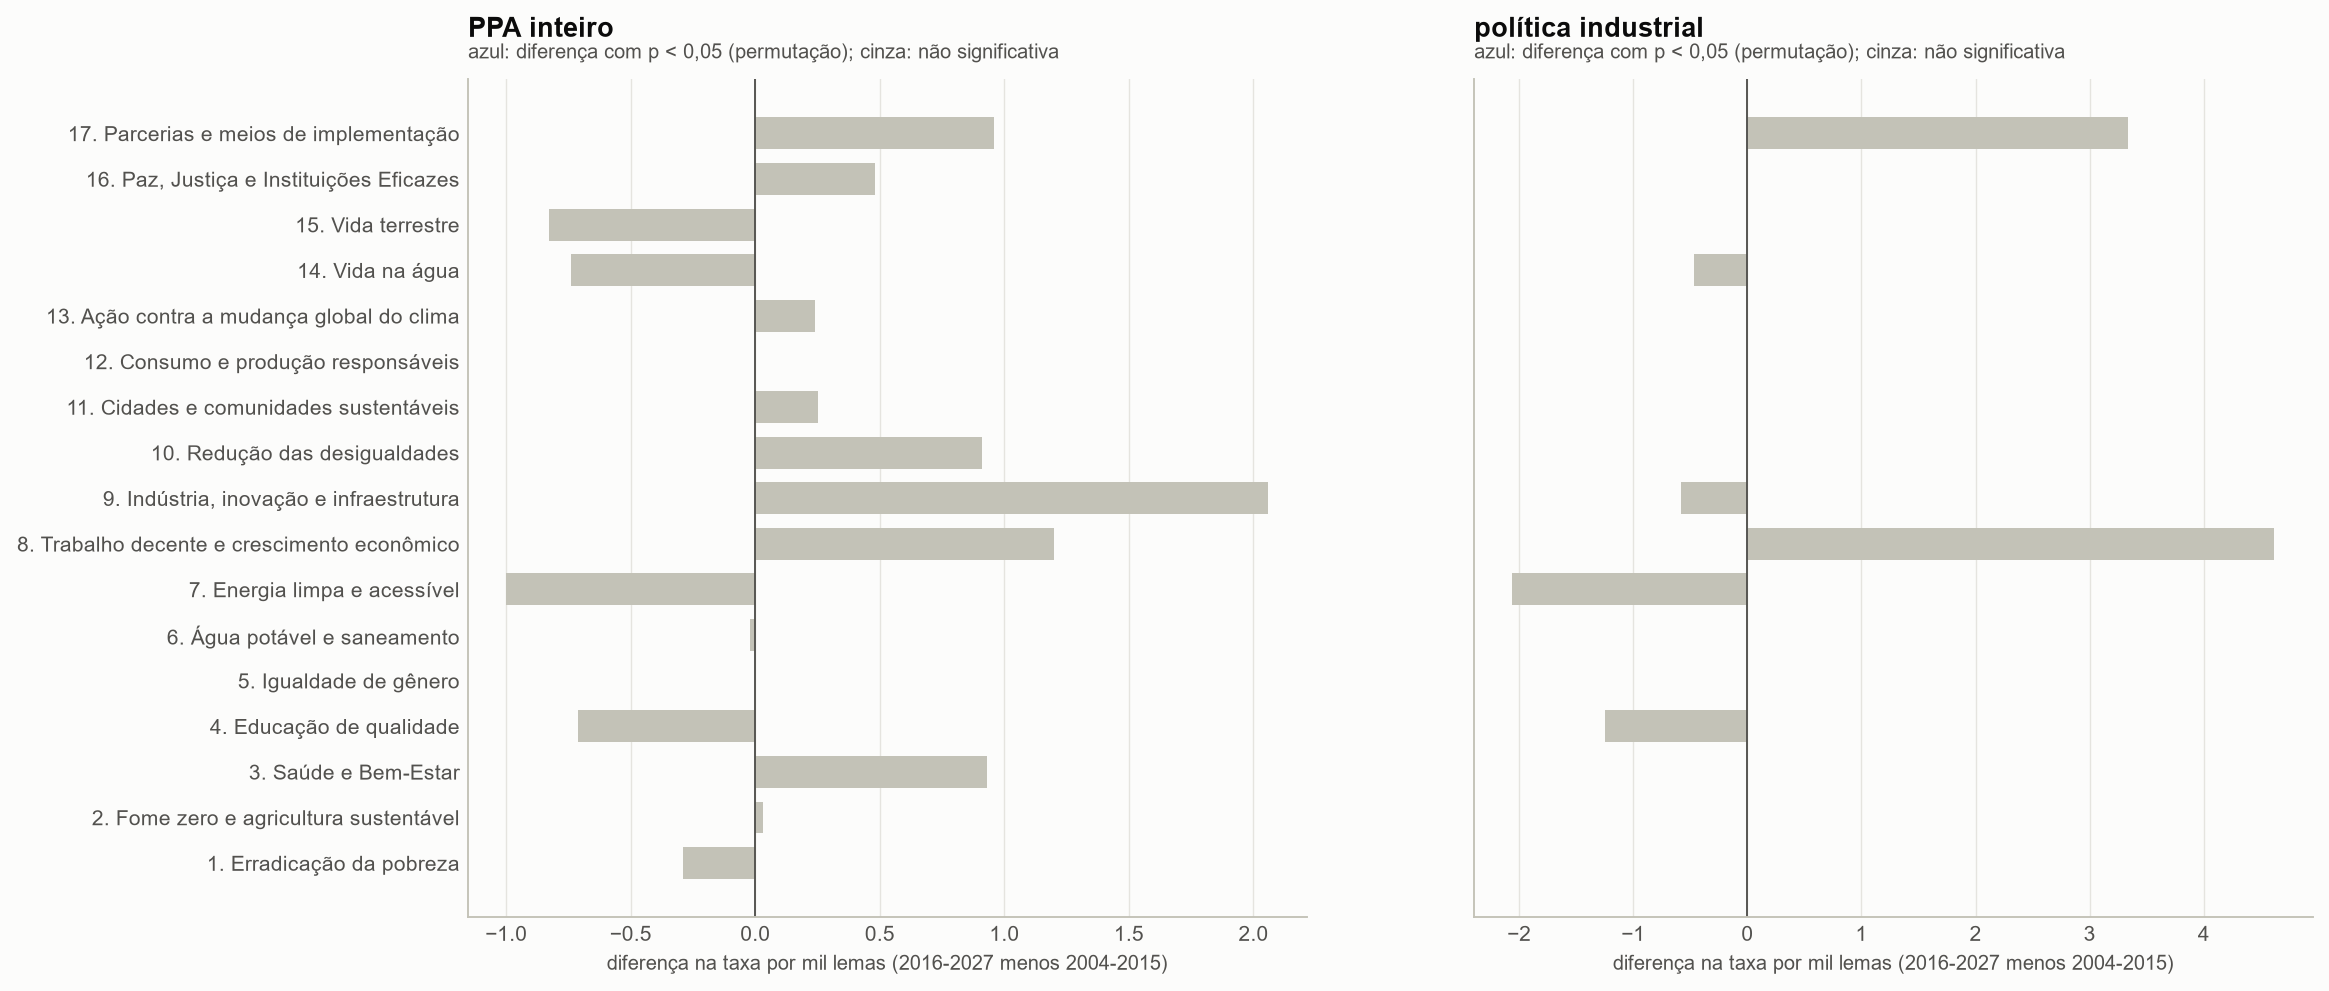

Data behind this chart, as committed beside it:
corpus, ods, titulo, ocorrencias, taxa_2004_2015, taxa_2016_2027, diferenca, p_perm
PPA inteiro, 1, Erradicação da pobreza, 13, 1.0, 0.72, -0.29, 0.5968
PPA inteiro, 2, Fome zero e agricultura sustentável, 20, 1.29, 1.31, 0.03, 0.974
PPA inteiro, 3, Saúde e Bem-Estar, 54, 3.0, 3.94, 0.93, 0.5178
PPA inteiro, 4, Educação de qualidade, 159, 10.73, 10.02, -0.71, 0.7951
PPA inteiro, 5, Igualdade de gênero, 0, 0.0, 0.0, 0.0, 1.0
PPA inteiro, 6, Água potável e saneamento, 13, 0.86, 0.84, -0.02, 0.999
PPA inteiro, 7, Energia limpa e acessível, 62, 4.58, 3.58, -1.0, 0.6031
PPA inteiro, 8, Trabalho decente e crescimento econômico, 98, 5.72, 6.92, 1.2, 0.4329
PPA inteiro, 9, Indústria, inovação e infraestrutura, 59, 2.72, 4.77, 2.06, 0.0923
PPA inteiro, 10, Redução das desigualdades, 12, 0.29, 1.19, 0.91, 0.0716
PPA inteiro, 11, Cidades e comunidades sustentáveis, 112, 7.15, 7.4, 0.25, 0.898
PPA inteiro, 12, Consumo e produção responsáveis, 22, 1.43, 1.43, 0.0, 0.997
PPA inteiro, 13, Ação contra a mudança global do clima, 2, 0.0, 0.24, 0.24, 0.4915
PPA inteiro, 14, Vida na água, 18, 1.57, 0.84, -0.74, 0.2096
PPA inteiro, 15, Vida terrestre, 15, 1.43, 0.6, -0.83, 0.1819
PPA inteiro, 16, Paz, Justiça e Instituições Eficazes, 15, 0.72, 1.19, 0.48, 0.5345
PPA inteiro, 17, Parcerias e meios de implementação, 19, 0.72, 1.67, 0.96, 0.082
PPA inteiro, todos os ODS, , 685, 42.35, 46.42, 4.07, 0.3446
política industrial, 1, Erradicação da pobreza, 0, 0.0, 0.0, 0.0, 1.0
política industrial, 2, Fome zero e agricultura sustentável, 0, 0.0, 0.0, 0.0, 1.0
política industrial, 3, Saúde e Bem-Estar, 0, 0.0, 0.0, 0.0, 1.0
política industrial, 4, Educação de qualidade, 11, 7.92, 6.67, -1.25, 0.7887
política industrial, 5, Igualdade de gênero, 0, 0.0, 0.0, 0.0, 1.0
política industrial, 6, Água potável e saneamento, 0, 0.0, 0.0, 0.0, 1.0
política industrial, 7, Energia limpa e acessível, 3, 3.17, 1.11, -2.06, 0.2406
política industrial, 8, Trabalho decente e crescimento econômico, 9, 3.17, 7.79, 4.62, 0.2433
política industrial, 9, Indústria, inovação e infraestrutura, 31, 20.6, 20.02, -0.58, 0.9457
política industrial, 10, Redução das desigualdades, 0, 0.0, 0.0, 0.0, 1.0
política industrial, 11, Cidades e comunidades sustentáveis, 0, 0.0, 0.0, 0.0, 1.0
política industrial, 12, Consumo e produção responsáveis, 0, 0.0, 0.0, 0.0, 1.0
política industrial, 13, Ação contra a mudança global do clima, 0, 0.0, 0.0, 0.0, 1.0
política industrial, 14, Vida na água, 2, 1.58, 1.11, -0.47, 0.4962
política industrial, 15, Vida terrestre, 0, 0.0, 0.0, 0.0, 1.0
política industrial, 16, Paz, Justiça e Instituições Eficazes, 0, 0.0, 0.0, 0.0, 1.0
política industrial, 17, Parcerias e meios de implementação, 3, 0.0, 3.34, 3.34, 0.2279
política industrial, todos os ODS, , 59, 36.45, 40.04, 3.59, 0.6411
